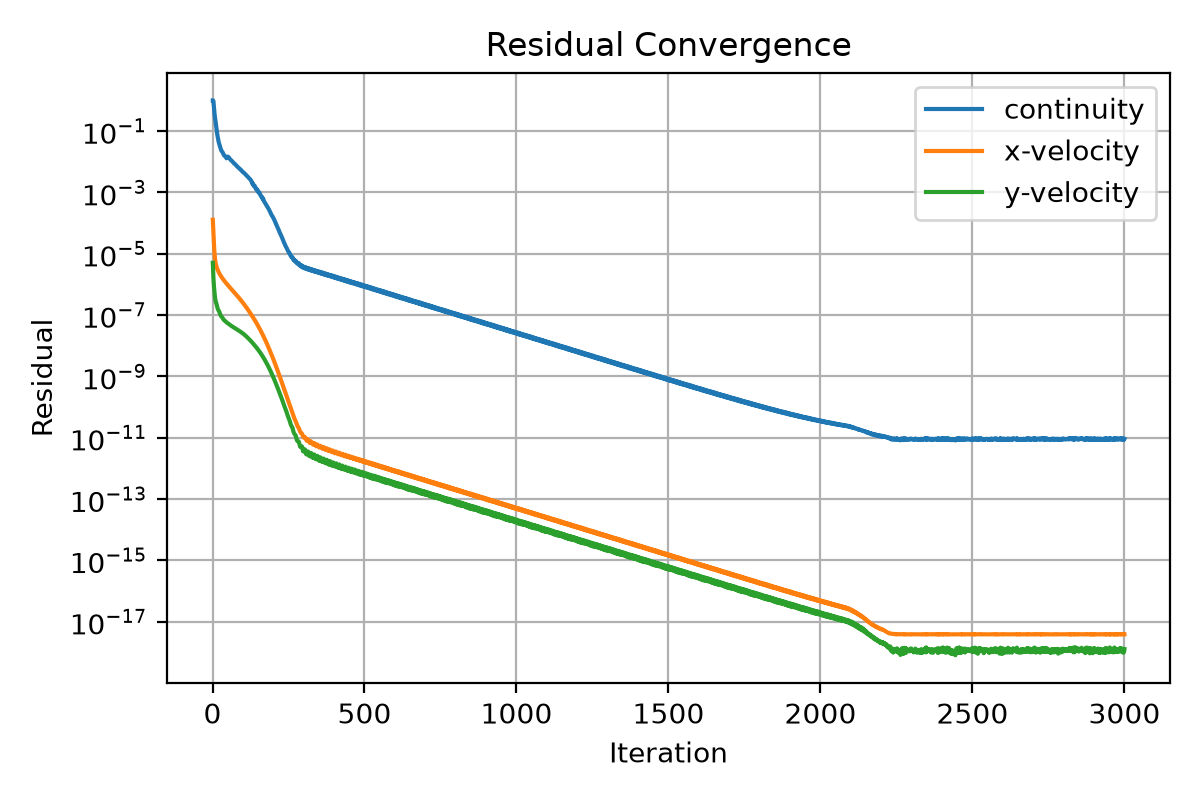

Values plotted in this chart, from the file beside it:
iter, continuity, x-velocity, y-velocity
1, 1.0, 0.0001283, 5.068372056489878e-06
2, 1.0, 7.938183984593476e-05, 2.67839336819815e-06
3, 0.9423, 4.701507474170081e-05, 1.640755340805938e-06
4, 0.7309, 2.831287783873126e-05, 1.131733275328555e-06
5, 0.5357, 1.797518044653239e-05, 8.07321862701263e-07
6, 0.4039, 1.22297690706721e-05, 6.181884029671329e-07
7, 0.3391, 9.03339582423298e-06, 4.849489771553416e-07
8, 0.294, 7.098789125005538e-06, 3.966507832883785e-07
9, 0.2441, 5.890035233423957e-06, 3.299421953662671e-07
10, 0.2045, 5.105740482804939e-06, 2.901331471889401e-07
11, 0.1667, 4.546694792007659e-06, 2.694408453317668e-07
12, 0.1422, 4.12993389964004e-06, 2.541682031379948e-07
13, 0.1195, 3.807855786344101e-06, 2.350559351745825e-07
14, 0.09954, 3.552885906924496e-06, 2.133026101992081e-07
15, 0.08324, 3.338132123265277e-06, 1.925927105453176e-07
16, 0.07366, 3.151403794997058e-06, 1.759786315125487e-07
17, 0.06653, 2.981584680017858e-06, 1.622363421247055e-07
18, 0.05871, 2.827567858468139e-06, 1.522719743169835e-07
19, 0.05115, 2.689632468491128e-06, 1.455235750989238e-07
20, 0.04522, 2.555811606034784e-06, 1.411156845585738e-07
21, 0.04208, 2.435788936460102e-06, 1.364096808895332e-07
22, 0.03917, 2.329361077205487e-06, 1.304083794021859e-07
23, 0.03552, 2.233195385905348e-06, 1.230798241023212e-07
24, 0.0329, 2.145975565864119e-06, 1.153751204970153e-07
25, 0.03046, 2.064993238361485e-06, 1.082888951331699e-07
26, 0.02829, 1.988829462010638e-06, 1.019041618369863e-07
27, 0.02654, 1.916522202226119e-06, 9.657168543342798e-08
28, 0.02468, 1.84733754794468e-06, 9.276092533597672e-08
29, 0.02316, 1.781713124515449e-06, 9.043579751017761e-08
30, 0.02232, 1.720151192128402e-06, 8.85661055624569e-08
31, 0.02183, 1.661959674208086e-06, 8.63704828813798e-08
32, 0.02107, 1.607900201759344e-06, 8.380162634515279e-08
33, 0.02042, 1.556912510630986e-06, 8.079321341745596e-08
34, 0.01965, 1.509053642321616e-06, 7.774917903163616e-08
35, 0.01854, 1.46346879142177e-06, 7.479045194739896e-08
36, 0.01767, 1.41971190593641e-06, 7.211631321624764e-08
37, 0.01688, 1.377450401278462e-06, 6.985973191123463e-08
38, 0.01626, 1.336573481559125e-06, 6.823180634920836e-08
39, 0.01565, 1.297242756107372e-06, 6.713017048303261e-08
40, 0.01535, 1.259557449526762e-06, 6.606288291927061e-08
41, 0.01521, 1.223414830584796e-06, 6.491939134961611e-08
42, 0.01499, 1.189170259355571e-06, 6.357859861798372e-08
43, 0.01467, 1.156208410524001e-06, 6.208855989548519e-08
44, 0.01408, 1.125008443550675e-06, 6.051193919719162e-08
45, 0.01346, 1.09462907002209e-06, 5.896986451577335e-08
46, 0.01296, 1.065345114973833e-06, 5.75585844044828e-08
47, 0.01404, 1.036282582555818e-06, 5.656116158264647e-08
48, 0.0145, 1.008375388492573e-06, 5.571604445784337e-08
49, 0.01462, 9.812242912074432e-07, 5.500936696264444e-08
50, 0.01466, 9.551923900482873e-07, 5.429391361241114e-08
51, 0.0145, 9.304002318399219e-07, 5.351272336888728e-08
52, 0.01433, 9.063307710275002e-07, 5.26481460750063e-08
53, 0.01403, 8.829613492197587e-07, 5.168118640505736e-08
54, 0.01367, 8.604681733882949e-07, 5.070257730672467e-08
55, 0.01314, 8.388029254679868e-07, 4.973178128153718e-08
56, 0.01272, 8.17441385015745e-07, 4.880252741656362e-08
57, 0.01236, 7.967204428812522e-07, 4.792580168461958e-08
58, 0.01199, 7.764827464698013e-07, 4.711736926412381e-08
59, 0.01168, 7.566380497025259e-07, 4.639391933032815e-08
60, 0.01142, 7.374597752164383e-07, 4.574234011589883e-08
... 2,940 more rows
